Image classification data set "Dataset 2" (fanweiying/Symmetry-recognition on GitHub). Class labels (14): 10-fold symmetry order, 12-fold symmetry order, 14-fold symmetry order, 16-fold symmetry order, 18-fold symmetry order, 20-fold symmetry order, 2-fold symmetry order, 3-fold symmetry order, 4-fold symmetry order, 5-fold symmetry order, 6-fold symmetry order, 7-fold symmetry order, 8-fold symmetry order, 9-fold symmetry order.

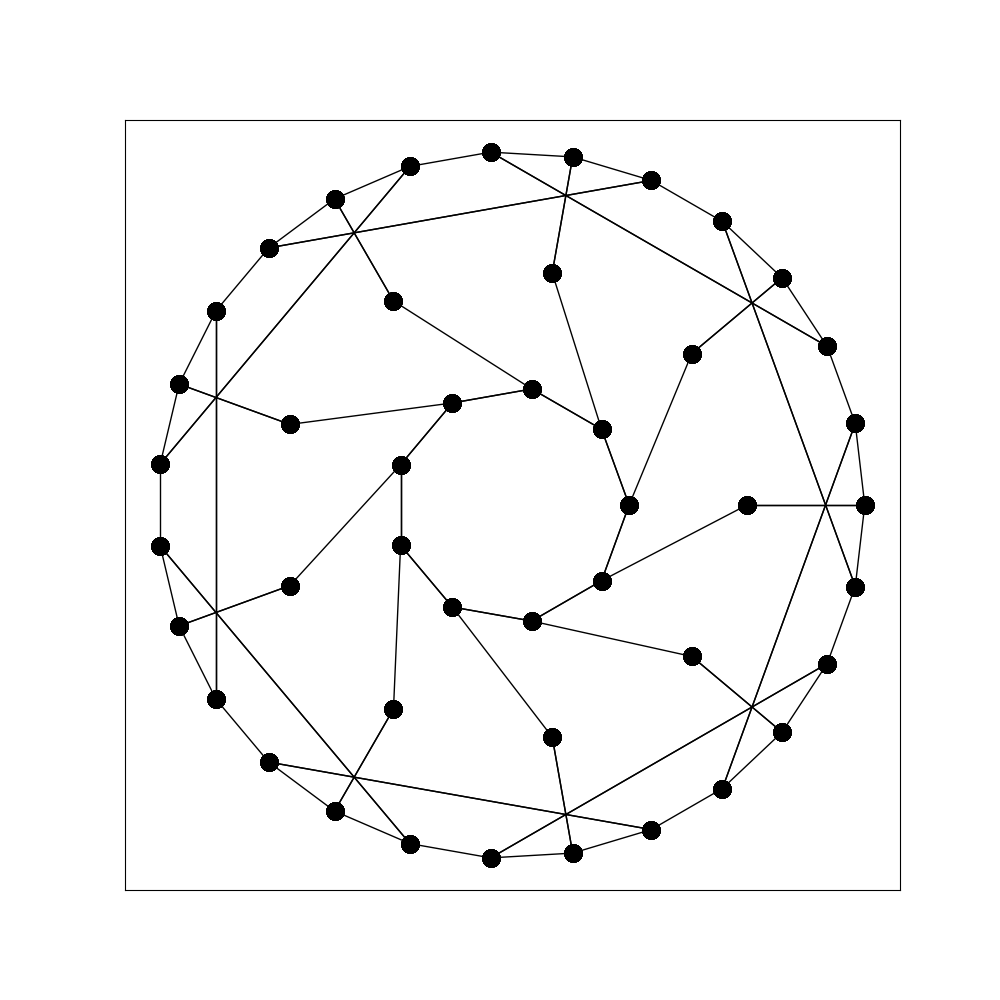
Label: 9-fold symmetry order

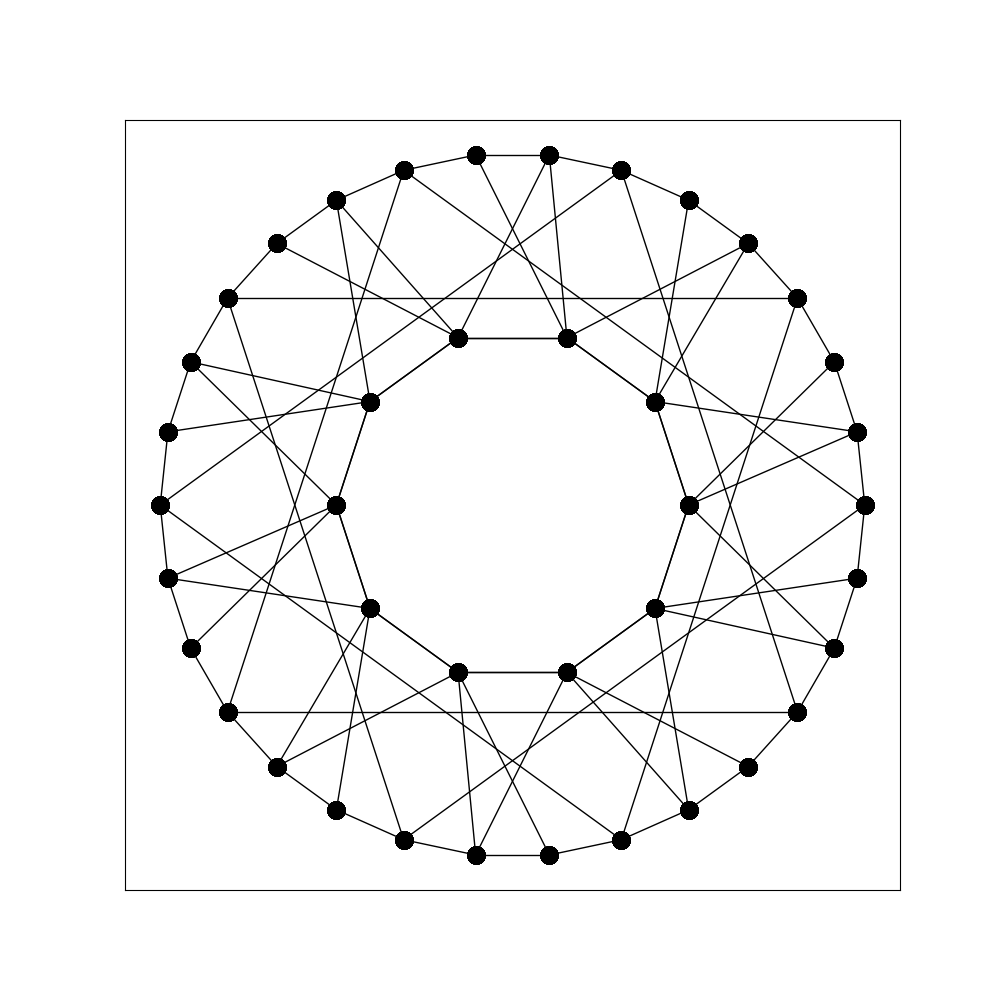
Label: 10-fold symmetry order

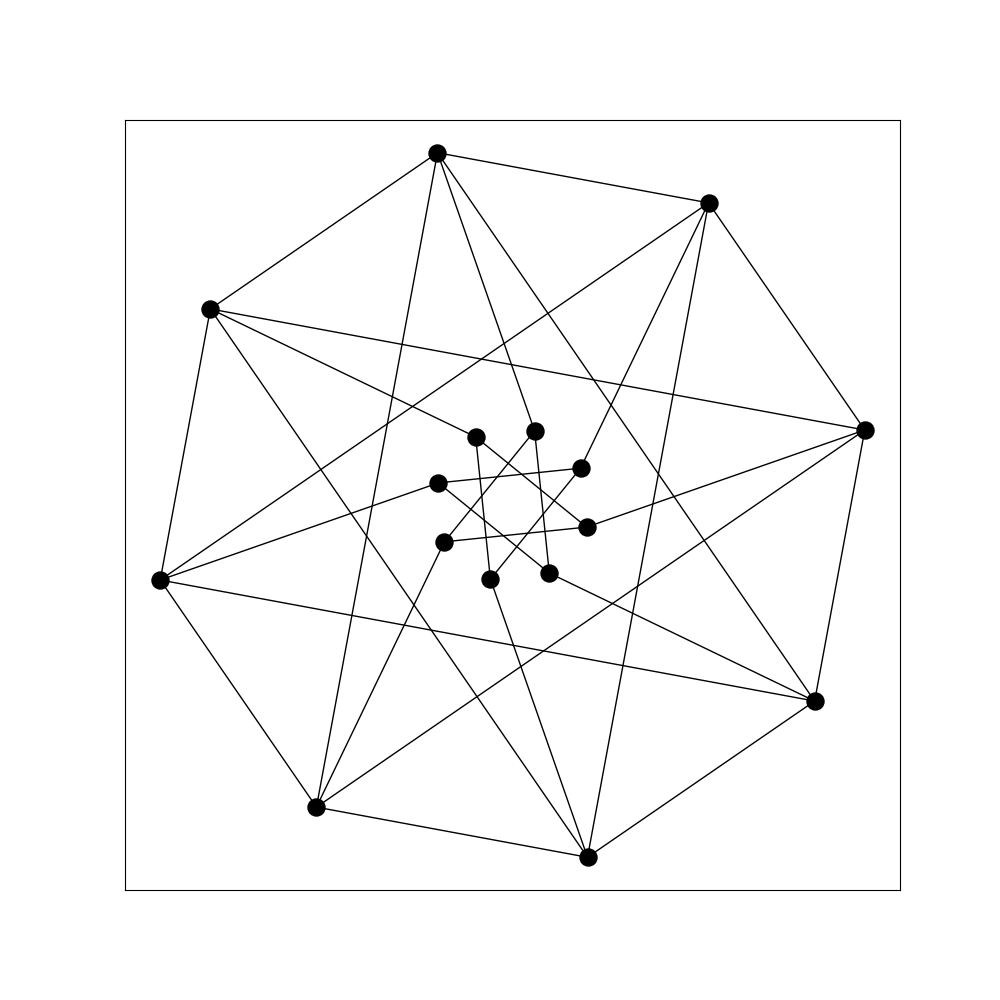
Label: 8-fold symmetry order

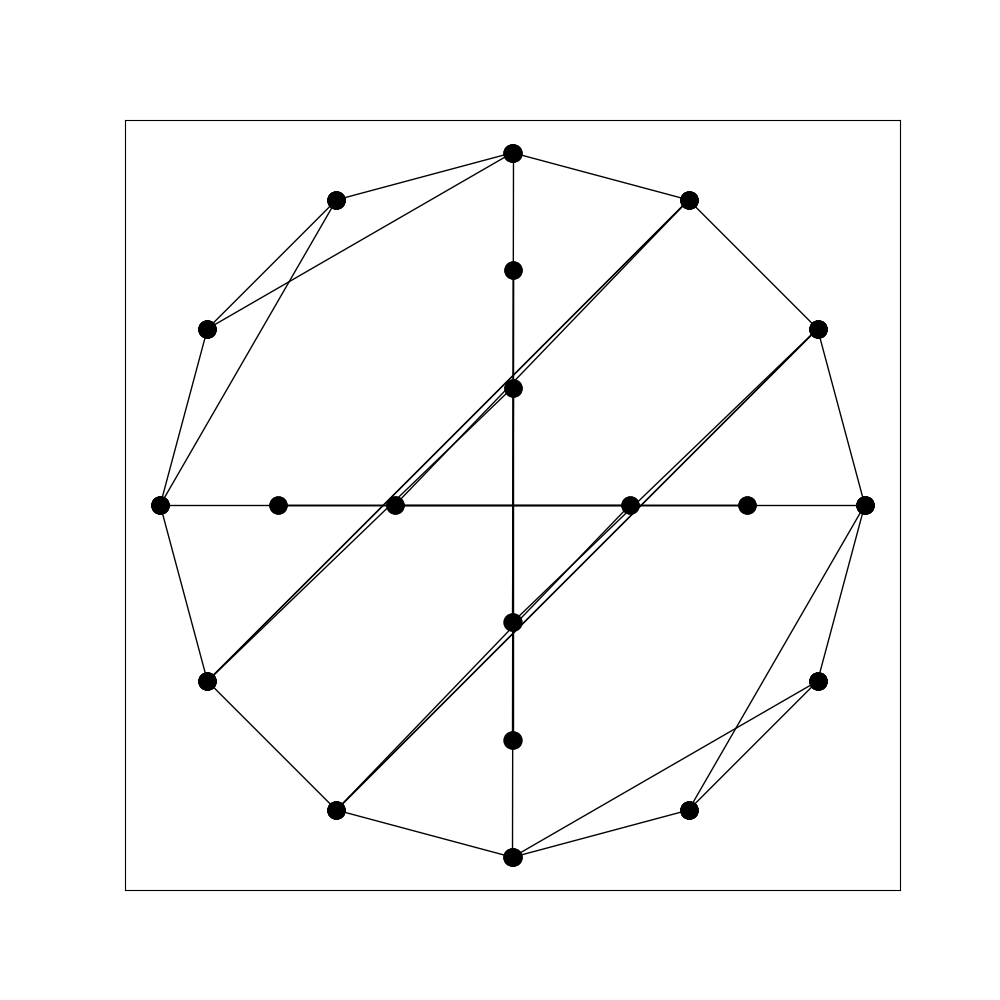
Label: 4-fold symmetry order

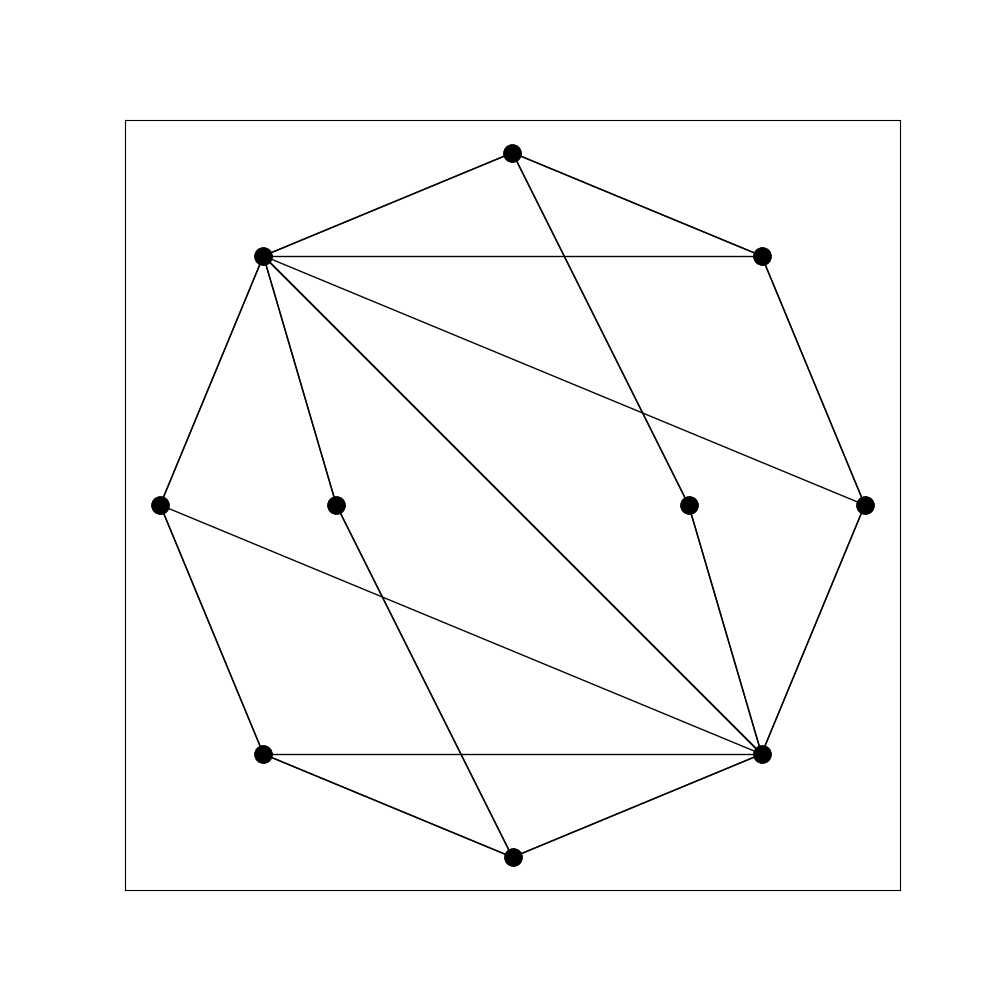
Label: 2-fold symmetry order

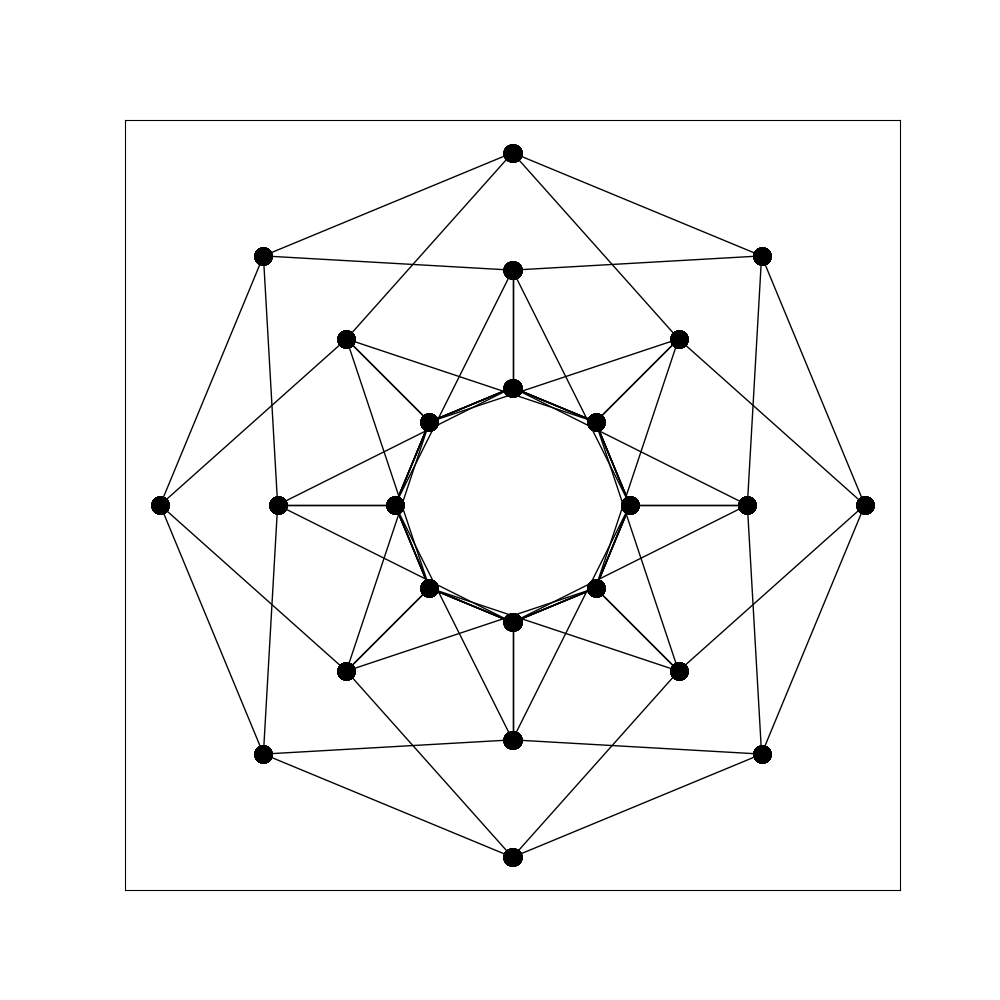
Label: 16-fold symmetry order
